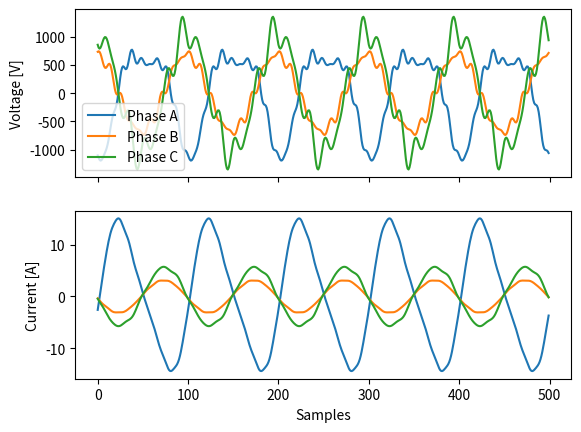

This chart was generated by the following Python code:
import numpy as np
from scipy.fft import irfft
from typing import Tuple, Dict, List
import matplotlib.pyplot as plt


class PowerSystem:
    def __init__(self, state: int = None) -> None:
        """
        Initialize the Power System class.
        Args:
        - state: seed value for numpy random state
        Initializes the PowerSystem class with the given numpy random seed value
        and sets the NETWORK_FREQUENCY, SAMPLING_FREQUENCY, and NUM_SAMPLES
        attributes.
        """
        self.NETWORK_FREQUENCY = 60
        self.SAMPLING_FREQUENCY = 1 / (100 * self.NETWORK_FREQUENCY)
        self.NUM_SAMPLES = 500
        self.rs = np.random.RandomState(state)

        # print('\n'.join([
        #     f'Network Frequency: {self.NETWORK_FREQUENCY} [Hz]',
        #     f'Sampling Frequency: {1 / self.SAMPLING_FREQUENCY} [Samples / Seg]',
        #     f'Number of Samples: {self.NUM_SAMPLES}']))

    def __get_voltage_and_current(
            self,
            n_harmonics: int = 3,
            max_range: int = 12,
            v_max: float = 220 * np.sqrt(2),
            phi: float = 0,
            indexes: List[int] = None) -> Tuple[np.ndarray, np.ndarray]:
        """
        Returns the voltage and current based on the given parameters.
        Args:
        - n_harmonics: number of harmonics
        - max_range: maximum range for indexes
        - v_max: maximum voltage
        - phi: phase
        - indexes: list of indexes
        Returns:
        - voltage: voltage data
        - current: current data
        Given the specified number of harmonics, maximum range, maximum voltage,
        phase, and a list of indexes, this method returns voltage and current data
        based on the given parameters.
        """
        Vs_coeffs = np.zeros(self.NUM_SAMPLES // 2 + 1, dtype=complex)
        I_coeffs = np.zeros_like(Vs_coeffs)
        V_coeffs = np.zeros_like(Vs_coeffs)
        factor = int(self.NUM_SAMPLES * self.NETWORK_FREQUENCY * self.SAMPLING_FREQUENCY)

        R_line = self.rs.uniform(high=0.1)
        L_line = self.rs.uniform(high=1)

        R_load = self.rs.uniform(high=1)
        L_load, C_load = self.rs.uniform(low=-1, high=1, size=2)

        if indexes is None:
            indexes = self.rs.randint(2, max_range, size=n_harmonics)
            indexes = np.hstack([[1], indexes])

        for index in indexes:
            if index == 1:
                Vs_coeffs_mag = v_max * self.NUM_SAMPLES / 2
            else:
                Vs_coeffs_mag = self.rs.uniform(low=.5) * v_max * self.NUM_SAMPLES / (2 * index)

            k = index * factor
            Vs_coeffs_pha = self.rs.uniform(low=-1, high=1) * np.pi

            Vs_coeffs[k] = Vs_coeffs_mag * np.exp(1j * (phi + Vs_coeffs_pha))
            Z_line = self.__get_impedance(R_line, L_line, np.inf, index)
            Z_load = self.__get_impedance(R_load, L_load, C_load, index)

            I_coeffs[k] = Vs_coeffs[k] / (Z_line + Z_load)
            V_coeffs[k] = Z_load * I_coeffs[k]

        return irfft(V_coeffs), irfft(I_coeffs)

    def __get_impedance(self, R, L, C, k) -> complex:
        """
        Returns the impedance for a given set of parameters.
        Args:
        - R: resistance
        - L: inductance
        - C: capacitance
        - k: harmonic order
        Returns:
        - impedance: impedance value
        Given the specified resistance, inductance, capacitance, and harmonic order,
        this method calculates and returns the corresponding impedance value.
        """
        w = 2 * np.pi * self.NETWORK_FREQUENCY * k
        Z = R + 1j * w * L - 1j / (w * C)
        return Z

    def get_data(self) -> Tuple[np.ndarray, np.ndarray]:
        """
        Returns voltage and current data for each node in the power system.

        Args:
        - title: string, optional. The title to be used in the output. Default is "".

        Returns:
        - voltage_data: numpy array containing voltage data for each node
        - current_data: numpy array containing current data for each node

        This method returns two separate numpy arrays containing voltage and current
        data for each node in the power system, based on the output of the
        __get_voltage_and_current method. It also allows for an optional title to be specified.
        """
        voltage_data = np.empty((3, 3, self.NUM_SAMPLES))
        current_data = np.empty_like(voltage_data)

        for node in range(3):
            for ph in range(3):
                voltage, current = self.__get_voltage_and_current(phi=2 * np.pi / 3 * ph)
                voltage_data[node, ph] = voltage
                current_data[node, ph] = current

        return voltage_data, current_data


if __name__ == '__main__':
    system = PowerSystem()
    data = system.get_data()
    voltage, current = data
    fig, ax = plt.subplots(2, 1, sharex="all")
    ax[0].plot(voltage[2].T, label=['Phase A', 'Phase B', 'Phase C'])
    ax[0].set_ylabel("Voltage [V]")
    ax[0].legend()
    ax[1].plot(current[2].T)
    ax[1].set_ylabel("Current [A]")
    ax[1].set_xlabel("Samples")
    plt.show()
